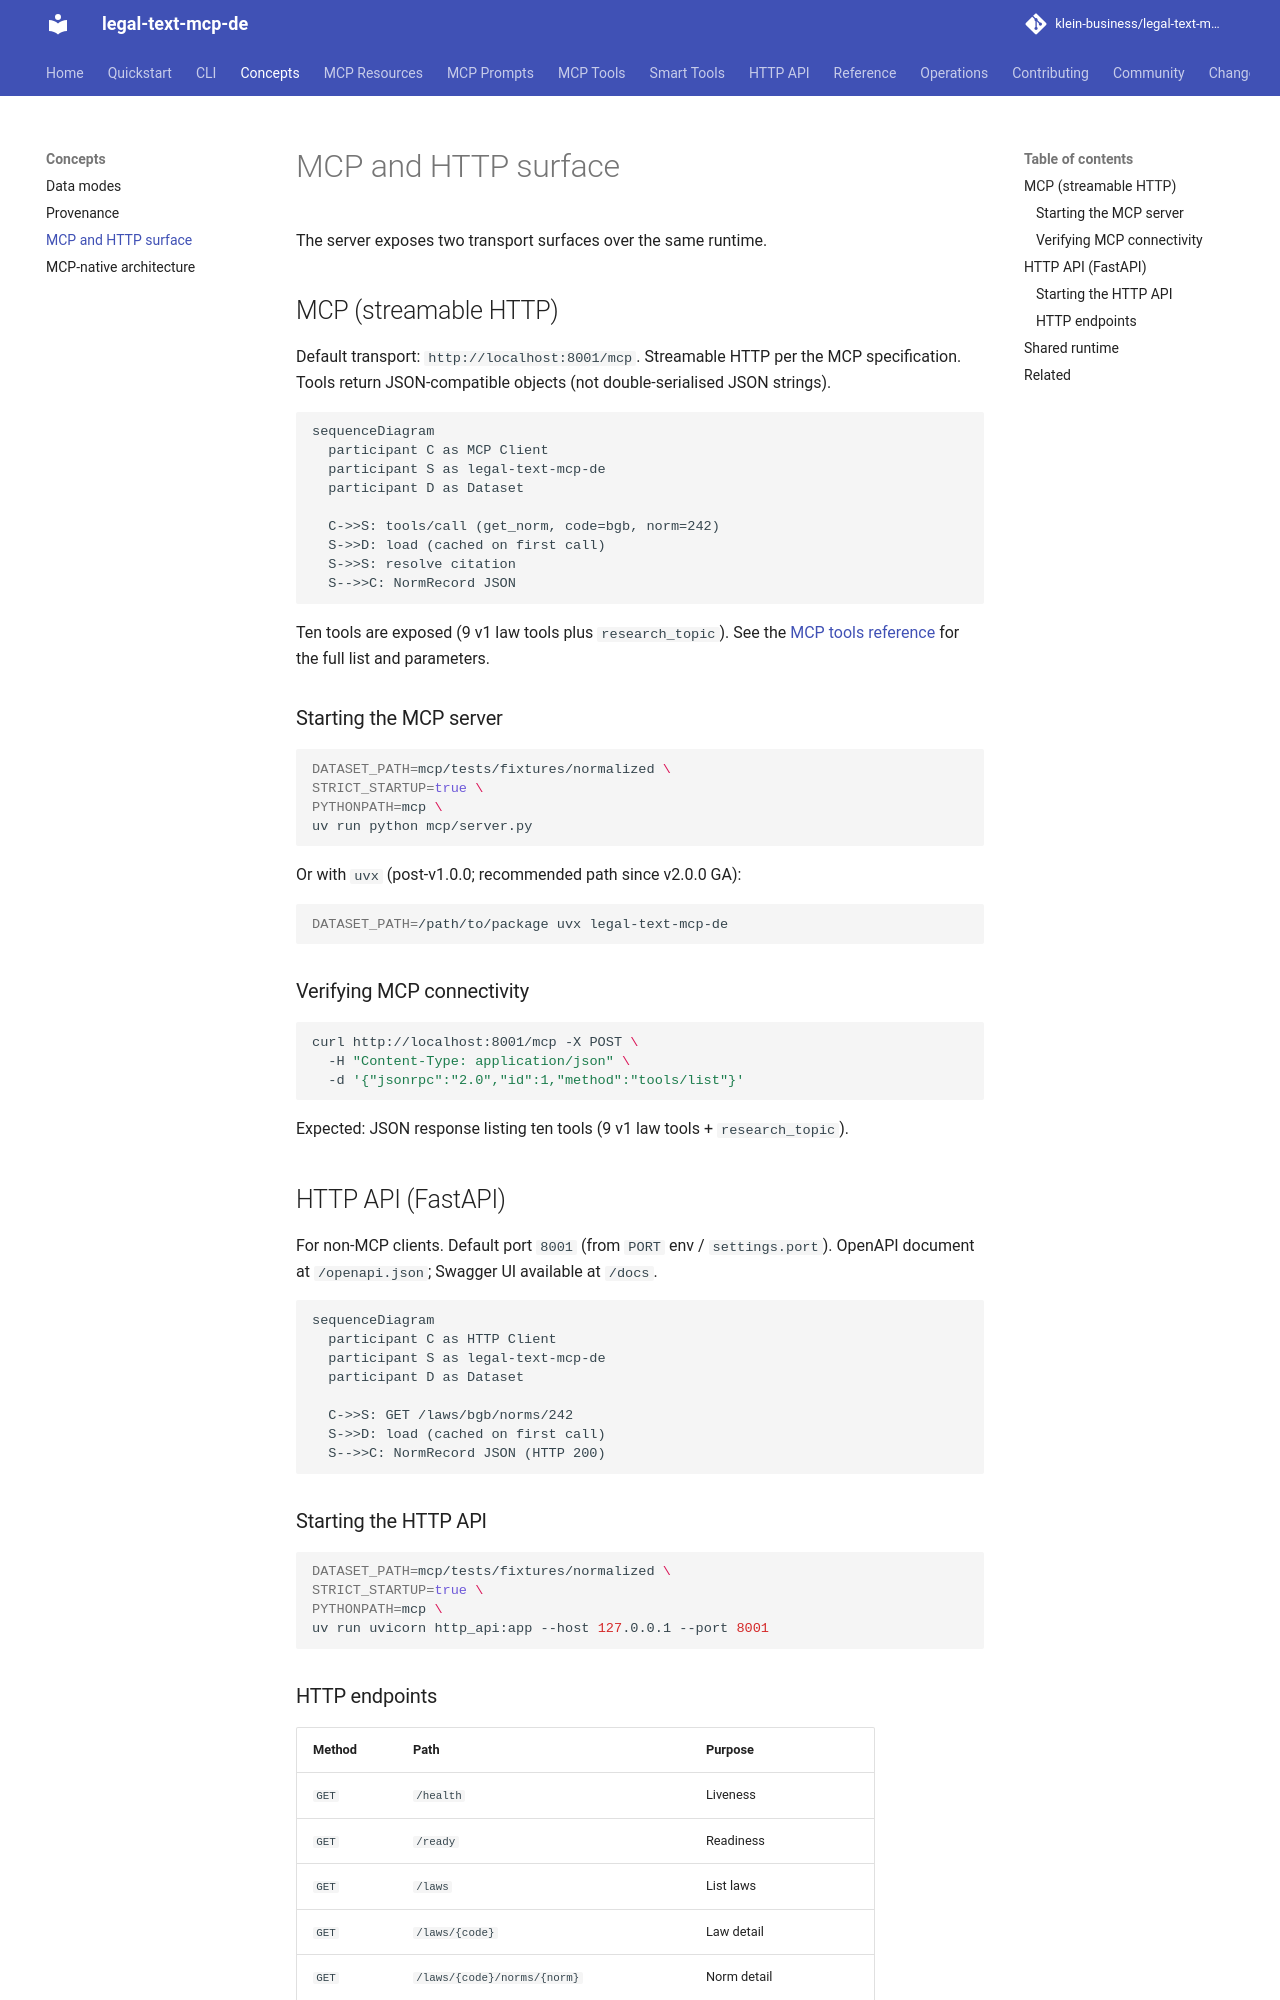

repository: klein-business/legal-text-mcp-de · page: dev/concepts/mcp-and-http-surface/index.html · generator: mkdocs

# MCP and HTTP surface

The server exposes two transport surfaces over the same runtime.

## MCP (streamable HTTP)

Default transport: `http://localhost:8001/mcp`. Streamable HTTP per
the MCP specification. Tools return JSON-compatible objects (not
double-serialised JSON strings).

```mermaid
sequenceDiagram
  participant C as MCP Client
  participant S as legal-text-mcp-de
  participant D as Dataset

  C->>S: tools/call (get_norm, code=bgb, norm=242)
  S->>D: load (cached on first call)
  S->>S: resolve citation
  S-->>C: NormRecord JSON
```

Ten tools are exposed (9 v1 law tools plus `research_topic`). See the
[MCP tools reference](../tools/list_laws.md) for the full list and parameters.

### Starting the MCP server

```bash
DATASET_PATH=mcp/tests/fixtures/normalized \
STRICT_STARTUP=true \
PYTHONPATH=mcp \
uv run python mcp/server.py
```

Or with `uvx` (post-v1.0.0; recommended path since v2.0.0 GA):

```bash
DATASET_PATH=/path/to/package uvx legal-text-mcp-de
```

### Verifying MCP connectivity

```bash
curl http://localhost:8001/mcp -X POST \
  -H "Content-Type: application/json" \
  -d '{"jsonrpc":"2.0","id":1,"method":"tools/list"}'
```

Expected: JSON response listing ten tools (9 v1 law tools +
`research_topic`).

## HTTP API (FastAPI)

For non-MCP clients. Default port `8001` (from `PORT` env / `settings.port`). OpenAPI document at
`/openapi.json`; Swagger UI available at `/docs`.

```mermaid
sequenceDiagram
  participant C as HTTP Client
  participant S as legal-text-mcp-de
  participant D as Dataset

  C->>S: GET /laws/bgb/norms/242
  S->>D: load (cached on first call)
  S-->>C: NormRecord JSON (HTTP 200)
```

### Starting the HTTP API

```bash
DATASET_PATH=mcp/tests/fixtures/normalized \
STRICT_STARTUP=true \
PYTHONPATH=mcp \
uv run uvicorn http_api:app --host 127.0.0.1 --port 8001
```
